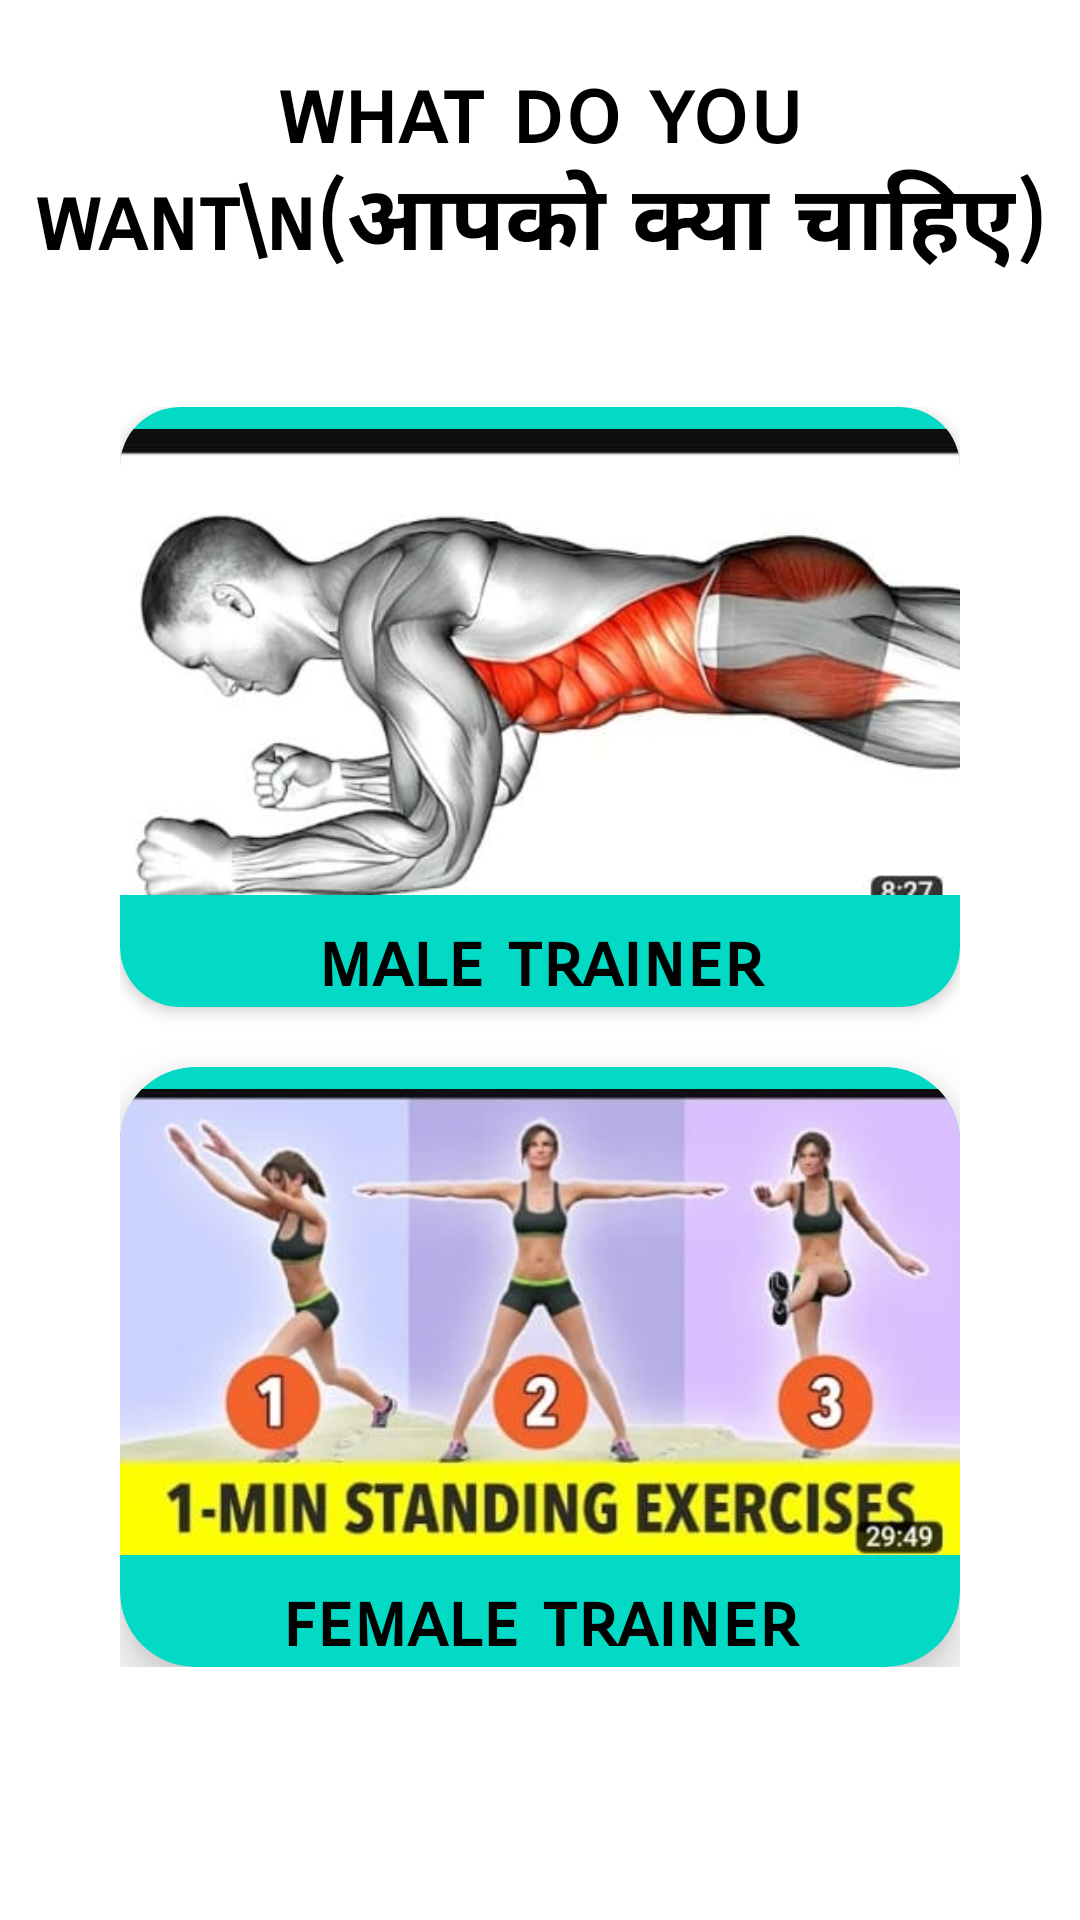

Android layout source for this screen:
<!-- AndroidManifest.xml: application theme Theme.MediaPlayer -->
<!-- res/layout/activity_execise_home.xml -->
<?xml version="1.0" encoding="utf-8"?>
<LinearLayout xmlns:android="http://schemas.android.com/apk/res/android"
    xmlns:app="http://schemas.android.com/apk/res-auto"
    xmlns:tools="http://schemas.android.com/tools"
    android:layout_width="match_parent"
    android:layout_height="match_parent"
    android:orientation="vertical"
    android:background="@color/white"
    tools:context="gym.daily.Workout.Execise_home">

    <TextView
        android:layout_width="match_parent"
        android:layout_height="wrap_content"
        android:text="what do you want\n(आपको क्या चाहिए)"
        android:textSize="30dp"
        android:textColor="@color/black"
        android:textStyle="bold"
        android:fontFamily="sans-serif-smallcaps"
        android:gravity="center"
        android:layout_marginTop="20dp"
       />

    <LinearLayout
        android:layout_width="match_parent"
        android:layout_height="wrap_content"
        android:layout_margin="40sp"
        android:orientation="vertical">

        <androidx.cardview.widget.CardView
            android:id="@+id/TrainerMale"
            android:layout_width="match_parent"
            app:cardElevation="3dp"
            android:elevation="10dp"
            app:cardCornerRadius="20dp"
            app:cardBackgroundColor="@color/teal_200"
            android:layout_height="200sp">

            <ImageView
                android:layout_width="match_parent"
                android:layout_height="170dp"

                android:src="@drawable/male_trainer"/>

            <TextView
                android:layout_width="match_parent"
                android:layout_height="wrap_content"
                android:text="male trainer"
                android:fontFamily="sans-serif-smallcaps"
                android:textStyle="bold"
                android:textSize="25sp"
               android:layout_gravity="bottom"
                android:gravity="center"
                android:textColor="@color/black"/>
        </androidx.cardview.widget.CardView>

        <androidx.cardview.widget.CardView
            android:id="@+id/TrainerFemale"
            android:layout_width="match_parent"
            app:cardElevation="10dp"
            android:elevation="10dp"
            app:cardCornerRadius="25dp"
            android:layout_marginTop="20dp"
            app:cardBackgroundColor="@color/teal_200"
            android:layout_height="200dp">

            <ImageView
                android:layout_width="match_parent"
                android:layout_height="170dp"
                android:src="@drawable/female_trainer"/>

            <TextView
                android:layout_width="match_parent"
                android:layout_height="wrap_content"
                android:text="female trainer"
                android:textStyle="bold"
                android:textSize="25sp"
                android:fontFamily="sans-serif-smallcaps"
                android:layout_gravity="bottom"
                android:gravity="center"
                android:textColor="@color/black"/>
        </androidx.cardview.widget.CardView>


    </LinearLayout>

</LinearLayout>
<!-- resources referenced by this layout -->
<resources>
  <!-- drawable female_trainer: jpeg bitmap (drawable, 20394 bytes) -->
  <!-- drawable male_trainer: jpeg bitmap (drawable, 17678 bytes) -->
  <style name="Theme.MediaPlayer" parent="Theme.MaterialComponents.DayNight.NoActionBar">
          
          <item name="colorPrimary">@color/purple_500</item>
          <item name="colorPrimaryVariant">@color/purple_700</item>
          <item name="colorOnPrimary">@color/white</item>
          
          <item name="colorSecondary">@color/teal_200</item>
          <item name="colorSecondaryVariant">@color/teal_700</item>
          <item name="colorOnSecondary">@color/black</item>
          
          <item name="android:statusBarColor">#06FDFD</item>
          
      </style>
  <!-- not gathered from this repository: default colours our renderer supplied (Android Studio template values) -->
  <color name="purple_500">#FF6200EE</color>
  <color name="purple_700">#FF3700B3</color>
  <color name="teal_200">#FF03DAC5</color>
  <color name="teal_700">#FF018786</color>
  <color name="black">#FF000000</color>
  <color name="white">#FFFFFFFF</color>
</resources>
